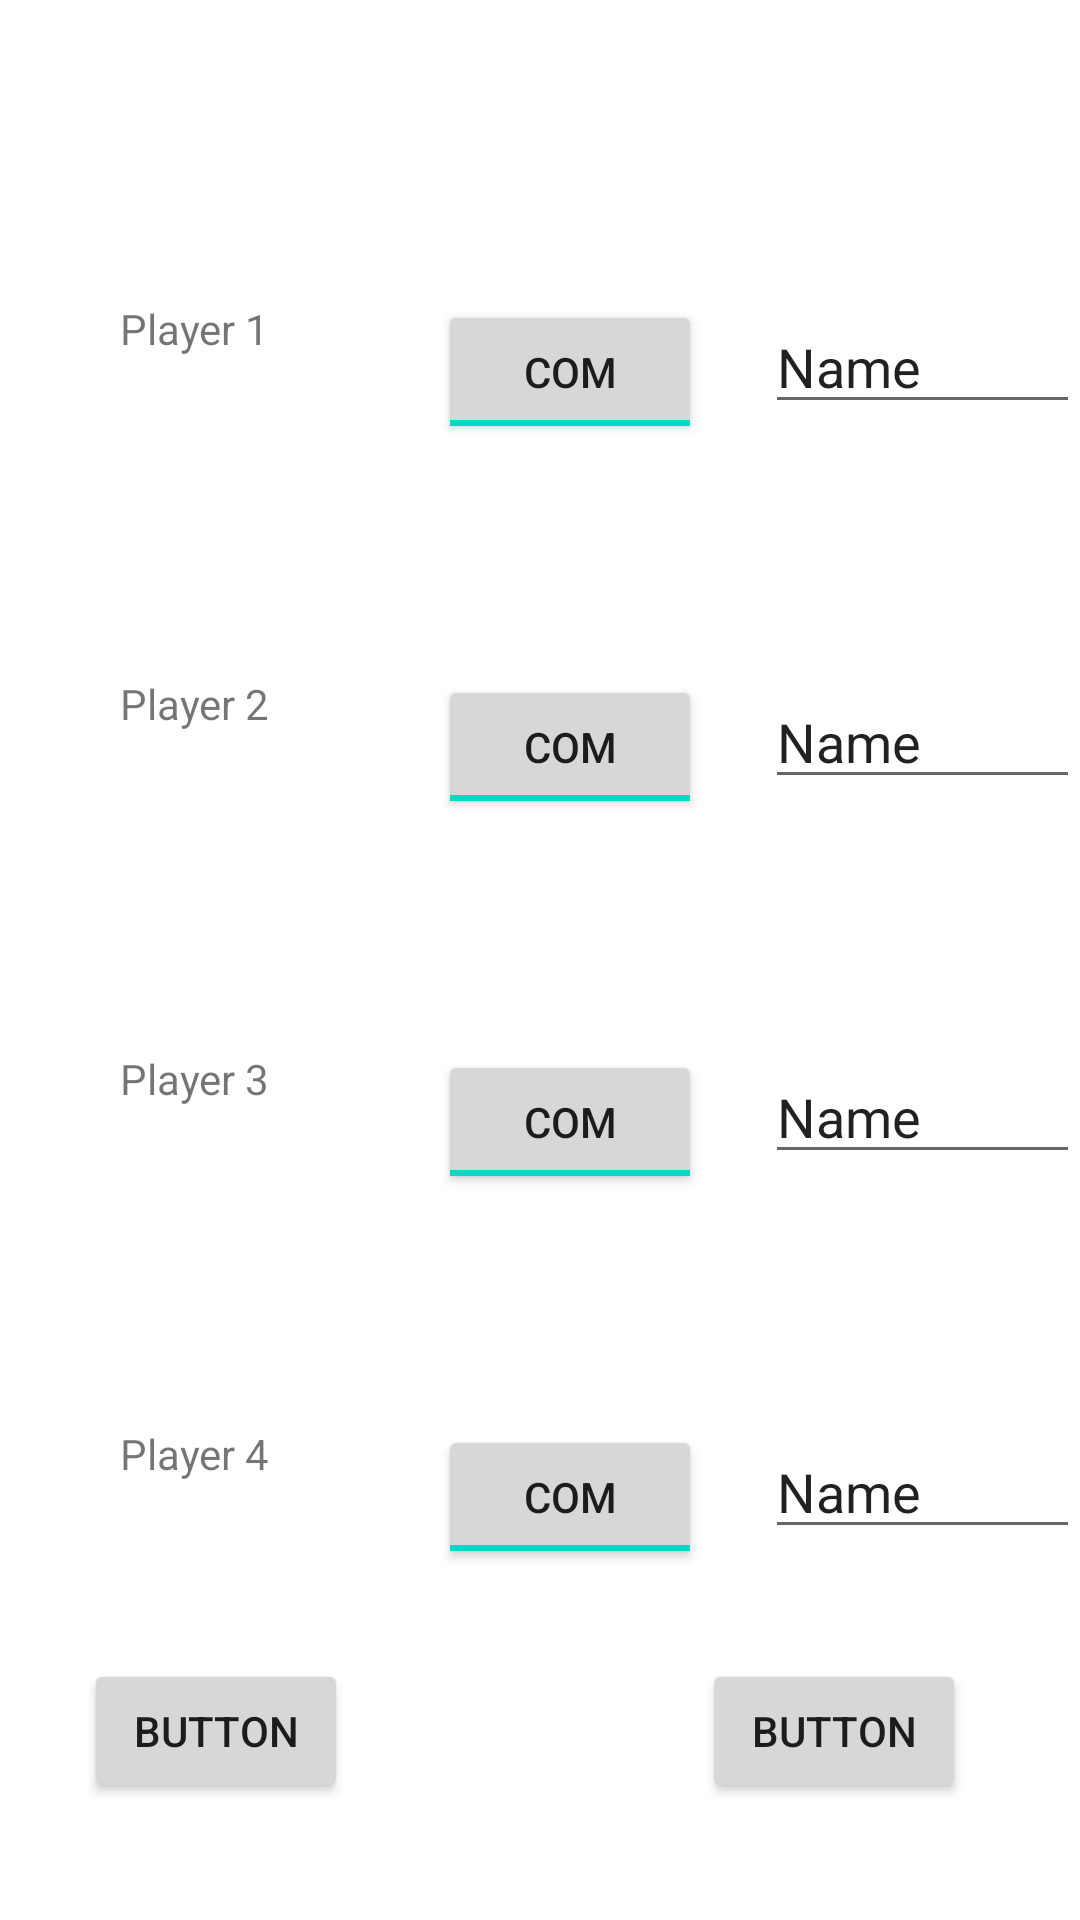

Here is an Android app screen rendered from its layout file. Give the layout XML and the strings, colors and styles it references.
<!-- AndroidManifest.xml: application theme Theme.SorryGame -->
<!-- res/layout/activity_player_setup.xml -->
<?xml version="1.0" encoding="utf-8"?>
<RelativeLayout xmlns:android="http://schemas.android.com/apk/res/android"
    xmlns:app="http://schemas.android.com/apk/res-auto"
    xmlns:tools="http://schemas.android.com/tools"
    android:layout_width="match_parent"
    android:layout_height="match_parent"
    tools:context=".Player_setup">

    <EditText
        android:id="@+id/etP3"
        android:layout_width="141dp"
        android:layout_height="wrap_content"
        android:layout_alignTop="@id/tvP3"
        android:layout_marginLeft="21dp"
        android:layout_toRightOf="@id/toggleButton"
        android:ems="10"
        android:inputType="textPersonName"
        android:maxLength="12"
        android:singleLine="true"
        android:text="Name" />

    <EditText
        android:id="@+id/etP4"
        android:layout_width="141dp"
        android:layout_height="wrap_content"
        android:layout_alignTop="@id/tvP4"
        android:layout_marginLeft="21dp"
        android:layout_toRightOf="@id/toggleButton"
        android:ems="10"
        android:inputType="textPersonName"
        android:maxLength="12"
        android:singleLine="true"
        android:text="Name" />

    <EditText
        android:id="@+id/etP2"
        android:layout_width="141dp"
        android:layout_height="wrap_content"
        android:layout_alignTop="@id/tvP2"
        android:layout_marginLeft="21dp"
        android:layout_toRightOf="@id/toggleButton"
        android:ems="10"
        android:inputType="textPersonName"
        android:maxLength="12"
        android:singleLine="true"
        android:text="Name" />

    <ToggleButton
        android:id="@+id/toggleButton4"
        android:layout_width="wrap_content"
        android:layout_height="wrap_content"
        android:layout_alignTop="@id/tvP4"
        android:layout_marginStart="30dp"
        android:layout_marginLeft="30dp"
        android:layout_toRightOf="@id/tvP1"
        android:checked="true"
        android:text="ToggleButton"
        android:textOff="Hmn"
        android:textOn="Com" />

    <ToggleButton
        android:id="@+id/toggleButton2"
        android:layout_width="wrap_content"
        android:layout_height="wrap_content"
        android:layout_alignTop="@id/tvP2"
        android:layout_marginStart="30dp"
        android:layout_marginLeft="30dp"
        android:layout_toRightOf="@id/tvP1"
        android:checked="true"
        android:text="ToggleButton"
        android:textOff="Hmn"
        android:textOn="Com" />

    <ToggleButton
        android:id="@+id/toggleButton3"
        android:layout_width="wrap_content"
        android:layout_height="wrap_content"
        android:layout_alignTop="@id/tvP3"
        android:layout_marginStart="30dp"
        android:layout_marginLeft="30dp"
        android:layout_toRightOf="@id/tvP1"
        android:checked="true"
        android:text="ToggleButton"
        android:textOff="Hmn"
        android:textOn="Com" />

    <TextView
        android:id="@+id/tvP4"
        android:layout_width="76dp"
        android:layout_height="25dp"
        android:layout_below="@id/tvP3"
        android:layout_marginStart="40dp"
        android:layout_marginLeft="40dp"
        android:layout_marginTop="100dp"
        android:text="Player 4" />

    <TextView
        android:id="@+id/tvP3"
        android:layout_width="76dp"
        android:layout_height="25dp"
        android:layout_below="@id/tvP2"
        android:layout_marginStart="40dp"
        android:layout_marginLeft="40dp"
        android:layout_marginTop="100dp"
        android:text="Player 3" />

    <TextView
        android:id="@+id/tvP2"
        android:layout_width="76dp"
        android:layout_height="25dp"
        android:layout_below="@id/tvP1"
        android:layout_marginStart="40dp"
        android:layout_marginLeft="40dp"
        android:layout_marginTop="100dp"
        android:text="Player 2" />

    <TextView
        android:id="@+id/tvP1"
        android:layout_width="76dp"
        android:layout_height="25dp"
        android:layout_marginStart="40dp"
        android:layout_marginLeft="40dp"
        android:layout_marginTop="100dp"
        android:text="Player 1" />

    <ToggleButton
        android:id="@+id/toggleButton"
        android:layout_width="wrap_content"
        android:layout_height="wrap_content"
        android:layout_alignTop="@id/tvP1"
        android:layout_marginStart="30dp"
        android:layout_marginLeft="30dp"
        android:layout_toRightOf="@id/tvP1"
        android:checked="true"
        android:text="ToggleButton"
        android:textOff="Hmn"
        android:textOn="Com" />

    <EditText
        android:id="@+id/etP1"
        android:layout_width="141dp"
        android:layout_height="wrap_content"
        android:layout_alignTop="@id/tvP1"
        android:layout_marginLeft="21dp"
        android:layout_toRightOf="@id/toggleButton"
        android:ems="10"
        android:inputType="textPersonName"
        android:maxLength="12"
        android:singleLine="true"
        android:text="Name" />

    <Button
        android:id="@+id/btnStartGame"
        android:layout_width="wrap_content"
        android:layout_height="wrap_content"
        android:layout_below="@id/toggleButton4"
        android:layout_marginTop="30dp"
        android:layout_toRightOf="@id/toggleButton4"
        android:text="Button" />

    <Button
        android:id="@+id/btnStartGame2"
        android:layout_width="wrap_content"
        android:layout_height="wrap_content"
        android:layout_below="@id/toggleButton4"
        android:layout_marginTop="30dp"
        android:layout_toLeftOf="@id/toggleButton4"
        android:text="Button" />

</RelativeLayout>
<!-- resources referenced by this layout -->
<resources>
  <style name="Theme.SorryGame" parent="Theme.MaterialComponents.DayNight.DarkActionBar">
          
          <item name="colorPrimary">@color/purple_500</item>
          <item name="colorPrimaryVariant">@color/purple_700</item>
          <item name="colorOnPrimary">@color/white</item>
          
          <item name="colorSecondary">@color/teal_200</item>
          <item name="colorSecondaryVariant">@color/teal_700</item>
          <item name="colorOnSecondary">@color/black</item>
          
          <item name="android:statusBarColor" tools:targetApi="l">?attr/colorPrimaryVariant</item>
          
      </style>
  <!-- not gathered from this repository: default colours our renderer supplied (Android Studio template values) -->
  <color name="purple_500">#FF6200EE</color>
  <color name="purple_700">#FF3700B3</color>
  <color name="teal_200">#FF03DAC5</color>
  <color name="teal_700">#FF018786</color>
  <color name="black">#FF000000</color>
  <color name="white">#FFFFFFFF</color>
</resources>
